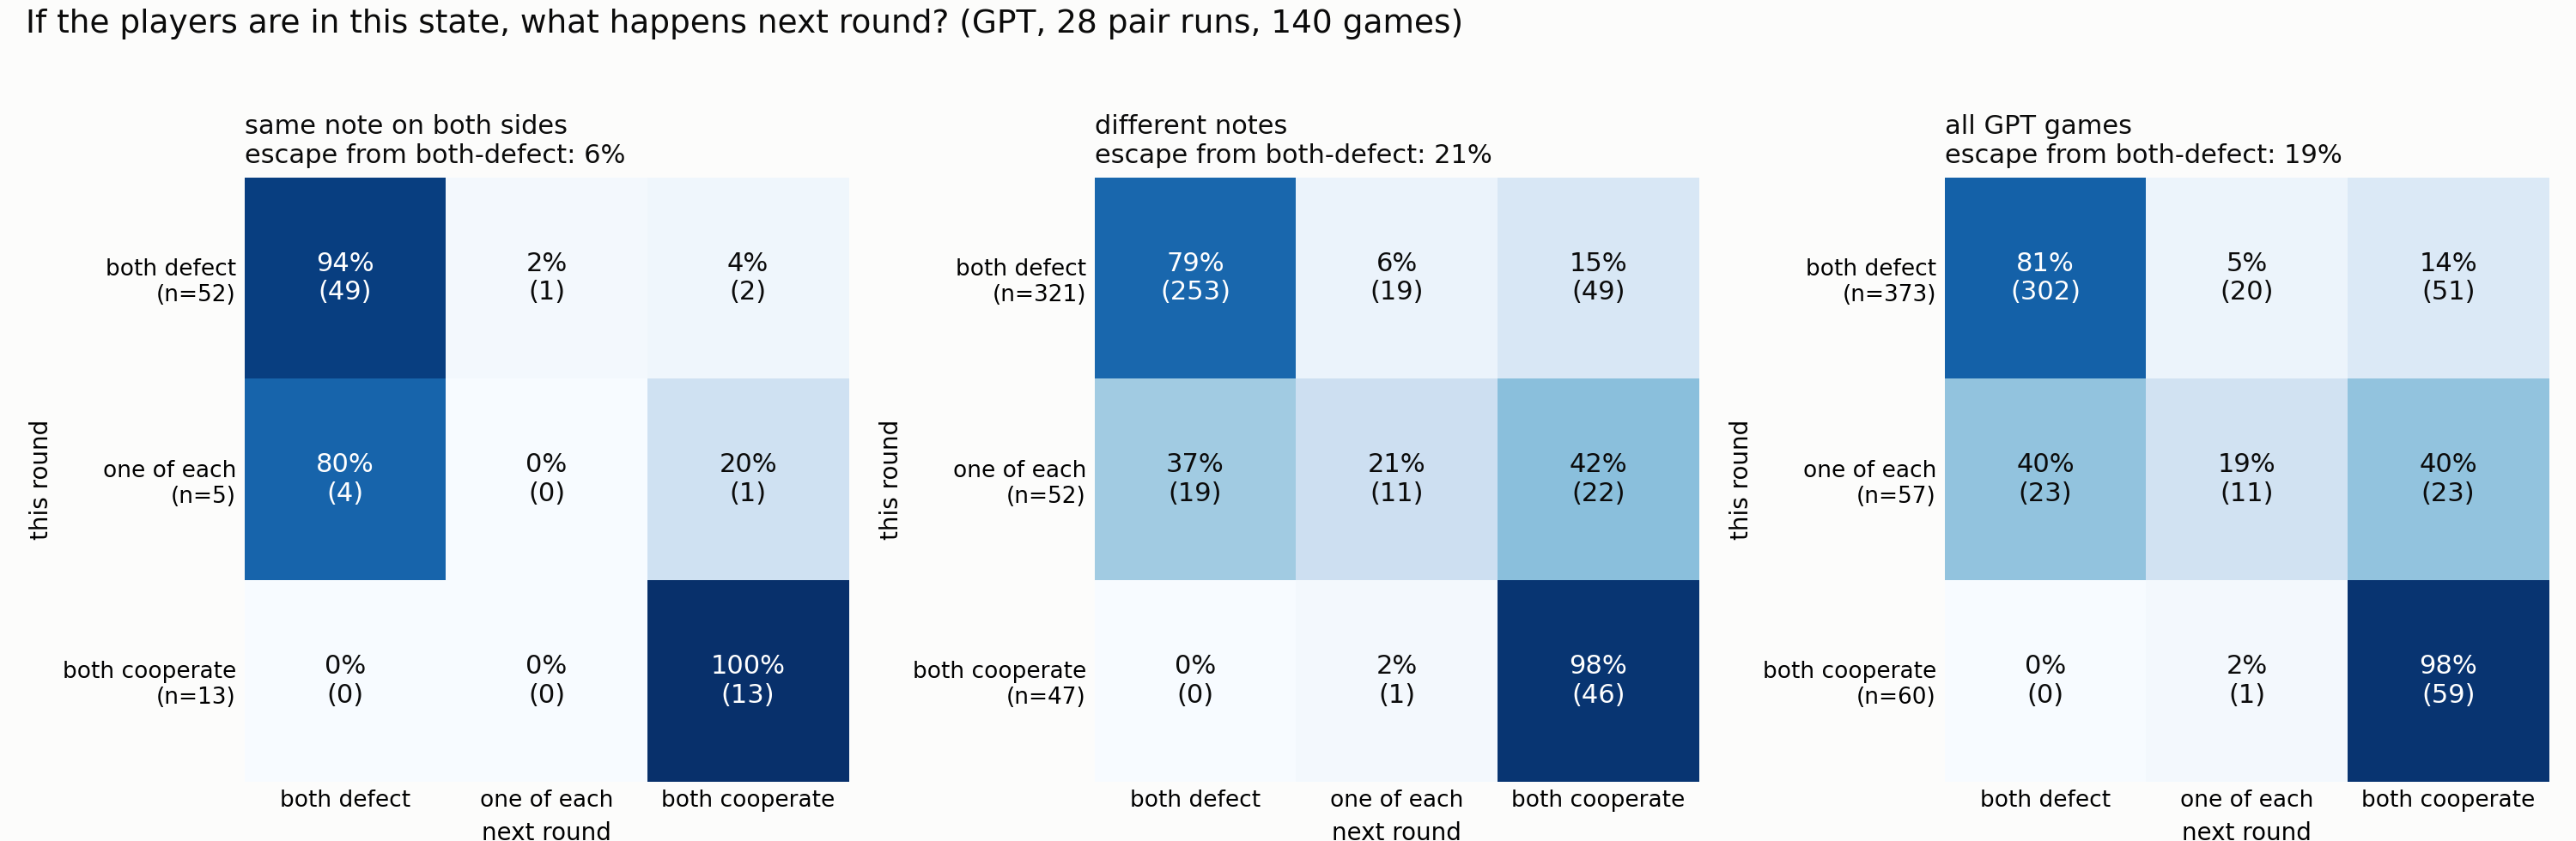

Data behind this chart, as committed beside it:
group, this_round, next_round, count, total_from_this_round
same note on both sides, DD, DD, 49, 52
same note on both sides, DD, CD, 1, 52
same note on both sides, DD, CC, 2, 52
same note on both sides, CD, DD, 4, 5
same note on both sides, CD, CD, 0, 5
same note on both sides, CD, CC, 1, 5
same note on both sides, CC, DD, 0, 13
same note on both sides, CC, CD, 0, 13
same note on both sides, CC, CC, 13, 13
different notes, DD, DD, 253, 321
different notes, DD, CD, 19, 321
different notes, DD, CC, 49, 321
different notes, CD, DD, 19, 52
different notes, CD, CD, 11, 52
different notes, CD, CC, 22, 52
different notes, CC, DD, 0, 47
different notes, CC, CD, 1, 47
different notes, CC, CC, 46, 47
all GPT games, DD, DD, 302, 373
all GPT games, DD, CD, 20, 373
all GPT games, DD, CC, 51, 373
all GPT games, CD, DD, 23, 57
all GPT games, CD, CD, 11, 57
all GPT games, CD, CC, 23, 57
all GPT games, CC, DD, 0, 60
all GPT games, CC, CD, 1, 60
all GPT games, CC, CC, 59, 60
